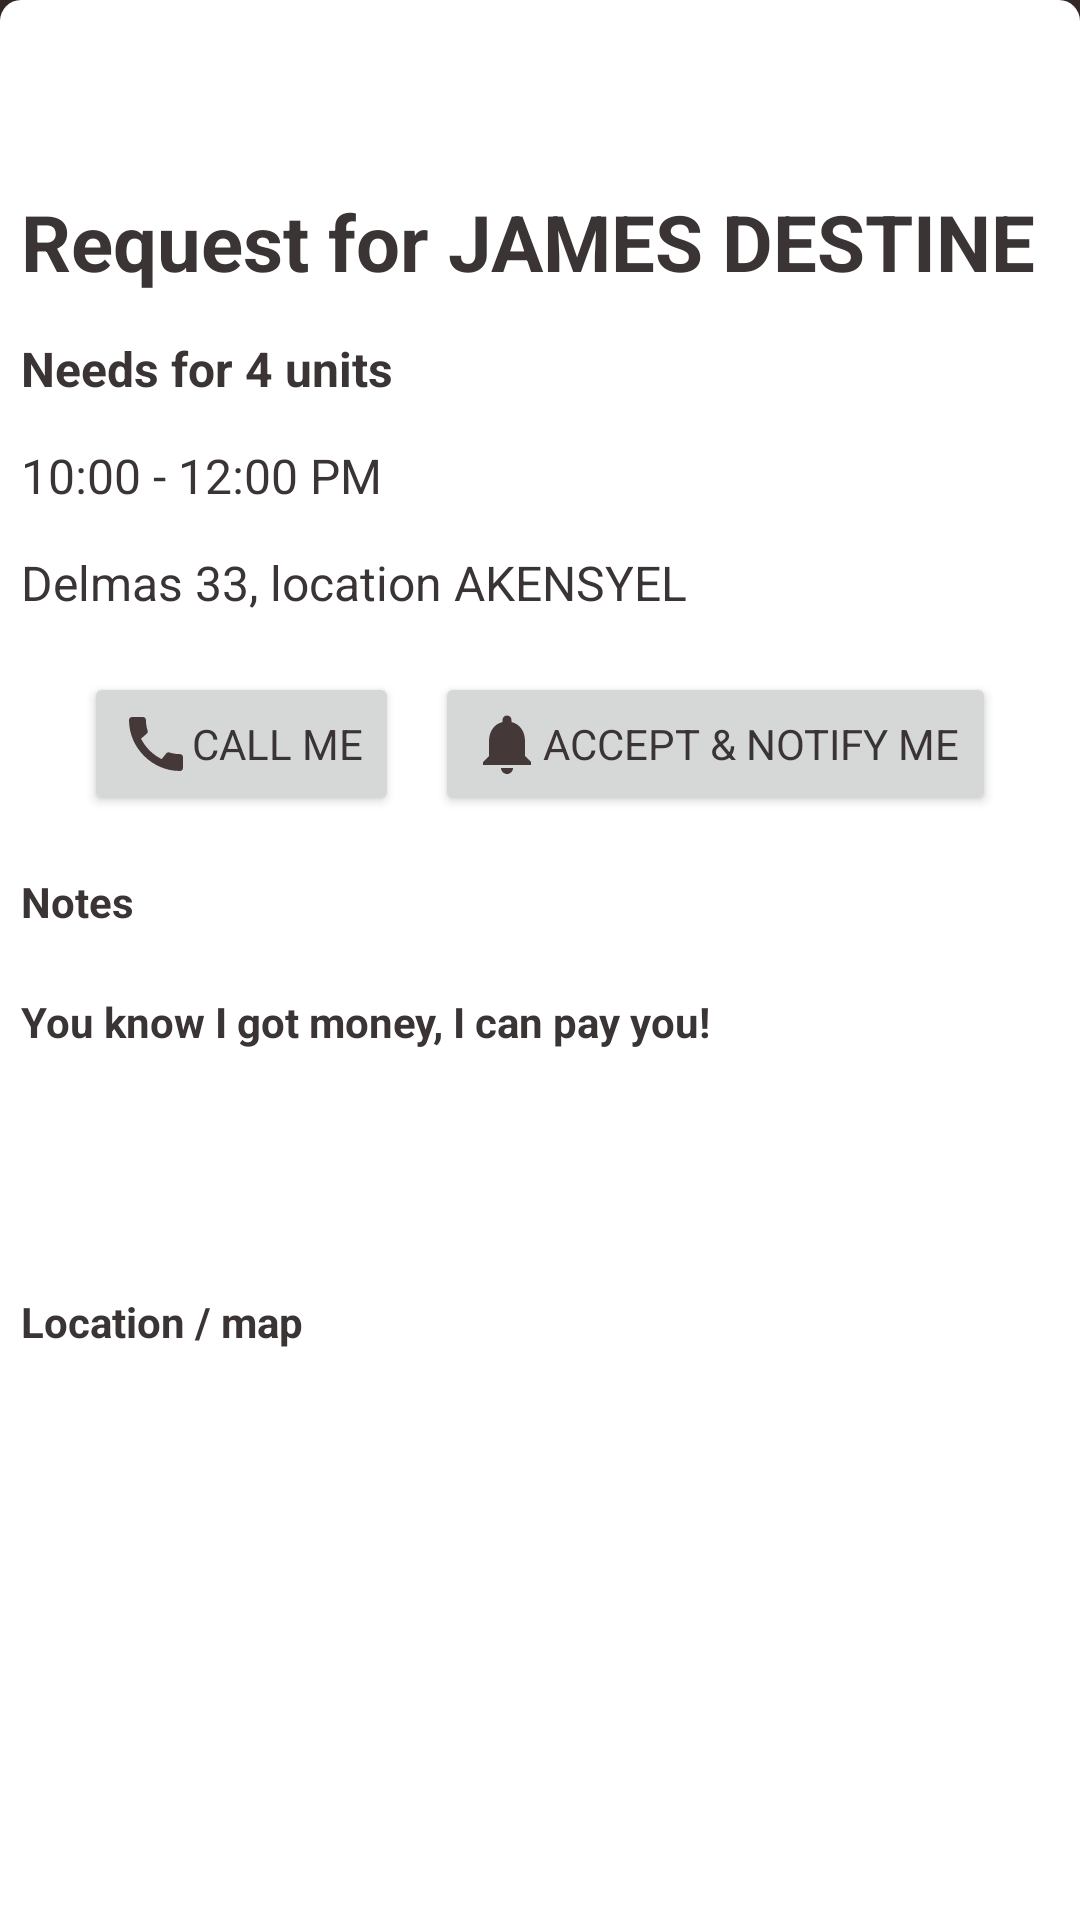

Produce the Android XML layout that renders to this screen, including the resource entries it uses.
<!-- AndroidManifest.xml: application theme Theme.DDJJNews -->
<!-- res/layout/activity_detail_blood.xml -->
<?xml version="1.0" encoding="utf-8"?>
<layout xmlns:android="http://schemas.android.com/apk/res/android"
    xmlns:app="http://schemas.android.com/apk/res-auto">
    <RelativeLayout
        android:layout_width="match_parent"
        android:layout_height="match_parent" >

        <include android:id="@+id/dBloodAppBar" layout="@layout/toolbar"/>

        <TextView
            android:layout_below="@id/dBloodAppBar"
            android:id="@+id/tvForName"
            android:text="Request for JAMES DESTINE"
            android:textSize="26dp"
            android:padding="7dp"
            android:textStyle="bold"
            android:layout_width="match_parent"
            android:layout_height="wrap_content"/>

        <TextView
            android:layout_below="@id/tvForName"
            android:id="@+id/tvQuantity"
            android:text="Needs for 4 units"
            android:textSize="16dp"
            android:padding="7dp"
            android:textStyle="bold"
            android:layout_width="match_parent"
            android:layout_height="wrap_content"/>

        <TextView
            android:layout_below="@id/tvQuantity"
            android:id="@+id/tvWhenTo"
            android:text="10:00 - 12:00 PM"
            android:textSize="16dp"
            android:padding="7dp"
            android:layout_width="match_parent"
            android:layout_height="wrap_content"/>

        <TextView
            android:layout_below="@id/tvWhenTo"
            android:id="@+id/tvAddress"
            android:text="Delmas 33, location AKENSYEL"
            android:textSize="16dp"
            android:padding="7dp"
            android:layout_width="match_parent"
            android:layout_height="wrap_content"/>

        <LinearLayout
            android:id="@+id/actions"
            android:layout_below="@id/tvAddress"
            android:orientation="horizontal"
            android:gravity="center"
            android:padding="12dp"
            android:layout_width="match_parent"
            android:layout_height="wrap_content">

            <Button
                android:drawableLeft="@drawable/ic_baseline_call_24"
                android:text="Call me"
                android:layout_marginRight="12dp"
                android:layout_width="wrap_content"
                android:layout_height="wrap_content" />
            <Button
                android:drawableLeft="@drawable/ic_baseline_notifications_24"
                android:text="Accept &amp; Notify me"
                android:layout_width="wrap_content"
                android:layout_height="wrap_content" />
        </LinearLayout>

        <TextView
            android:layout_below="@id/actions"
            android:id="@+id/tv2"
            android:text="Notes"
            android:textSize="14dp"
            android:padding="7dp"
            android:textStyle="bold"
            android:layout_width="match_parent"
            android:layout_height="wrap_content"/>

        <TextView
            android:layout_below="@id/tv2"
            android:id="@+id/tvDescription"
            android:text="You know I got money, I can pay you!"
            android:textSize="14dp"
            android:padding="7dp"
            android:layout_marginTop="7dp"
            android:textStyle="bold"
            android:minHeight="100dp"
            android:layout_width="match_parent"
            android:layout_height="wrap_content"/>

        <TextView
            android:layout_below="@id/tvDescription"
            android:id="@+id/tv3"
            android:text="Location / map"
            android:textSize="14dp"
            android:padding="7dp"
            android:textStyle="bold"
            android:layout_width="match_parent"
            android:layout_height="wrap_content"/>


        <FrameLayout
            android:layout_below="@id/tv3"
            android:layout_marginTop="7dp"
            android:id="@+id/frameMap"
            android:minHeight="120dp"
            android:layout_width="match_parent"
            android:layout_height="wrap_content"/>

    </RelativeLayout>
</layout>
<!-- res/layout/toolbar.xml (included above) -->
<com.google.android.material.appbar.AppBarLayout
    android:id="@+id/appBar"
    android:fitsSystemWindows="true"
    android:layout_height="wrap_content"
    android:layout_width="match_parent"
    android:background="@drawable/custom_appbar"
    xmlns:android="http://schemas.android.com/apk/res/android"
    xmlns:app="http://schemas.android.com/apk/res-auto">
    <androidx.appcompat.widget.Toolbar
        android:background="@drawable/custom_toolbar"
        android:id="@+id/toolbar"
        android:layout_width="match_parent"
        android:layout_height="56dp"
        app:titleTextAppearance="@style/TitleToolbar"
        app:popupTheme="@style/ThemeOverlay.AppCompat.Light" />
</com.google.android.material.appbar.AppBarLayout>
<!-- resources referenced by this layout -->
<resources>
  <!-- drawable custom_appbar (drawable) -->
  <?xml version="1.0" encoding="utf-8"?>
  <shape android:shape="rectangle"
      xmlns:android="http://schemas.android.com/apk/res/android">
      <corners android:bottomRightRadius="4dp" android:bottomLeftRadius="4dp"/>
      <solid android:color="@color/black"/>
  </shape>
  <!-- drawable custom_toolbar (drawable) -->
  <?xml version="1.0" encoding="utf-8"?>
  <shape android:shape="rectangle"
      xmlns:android="http://schemas.android.com/apk/res/android">
      <corners android:topLeftRadius="7dp" android:topRightRadius="7dp"/>
      <solid android:color="@color/white"/>
  </shape>
  <!-- drawable ic_baseline_call_24 (drawable) -->
  <vector android:alpha="0.9" android:height="24dp" android:tint="#332726"
      android:viewportHeight="24" android:viewportWidth="24"
      android:width="24dp" xmlns:android="http://schemas.android.com/apk/res/android">
      <path android:fillColor="@android:color/white" android:pathData="M20.01,15.38c-1.23,0 -2.42,-0.2 -3.53,-0.56 -0.35,-0.12 -0.74,-0.03 -1.01,0.24l-1.57,1.97c-2.83,-1.35 -5.48,-3.9 -6.89,-6.83l1.95,-1.66c0.27,-0.28 0.35,-0.67 0.24,-1.02 -0.37,-1.11 -0.56,-2.3 -0.56,-3.53 0,-0.54 -0.45,-0.99 -0.99,-0.99H4.19C3.65,3 3,3.24 3,3.99 3,13.28 10.73,21 20.01,21c0.71,0 0.99,-0.63 0.99,-1.18v-3.45c0,-0.54 -0.45,-0.99 -0.99,-0.99z"/>
  </vector>
  <!-- drawable ic_baseline_notifications_24 (drawable) -->
  <vector android:alpha="0.9" android:height="24dp" android:tint="#332726"
      android:viewportHeight="24" android:viewportWidth="24"
      android:width="24dp" xmlns:android="http://schemas.android.com/apk/res/android">
      <path android:fillColor="@android:color/white" android:pathData="M12,22c1.1,0 2,-0.9 2,-2h-4c0,1.1 0.89,2 2,2zM18,16v-5c0,-3.07 -1.64,-5.64 -4.5,-6.32L13.5,4c0,-0.83 -0.67,-1.5 -1.5,-1.5s-1.5,0.67 -1.5,1.5v0.68C7.63,5.36 6,7.92 6,11v5l-2,2v1h16v-1l-2,-2z"/>
  </vector>
  <style name="TitleToolbar" parent="TextAppearance.AppCompat.Widget.ActionBar.Title">
          <item name="android:textSize">18.15sp</item>
          <item name="fontFamily">@font/roboto_light</item>
          <item name="elevation">7dp</item>
      </style>
  <style name="Theme.DDJJNews" parent="Theme.Material3.Light.NoActionBar">
          
          <item name="colorPrimary">@color/orange</item>
          <item name="colorPrimaryVariant">@color/white</item>
          <item name="colorOnPrimary">@color/white</item>
          
          <item name="colorSecondary">@color/yellow</item>
          <item name="colorSecondaryVariant">@color/orange</item>
          <item name="colorOnSecondary">@color/white</item>
          
          <item name="android:statusBarColor">@color/black_grey</item>
          <item name="android:navigationBarColor">@color/white</item>
          <item name="android:windowBackground">@android:color/white</item>
          
          <item name="android:textColor">@color/black_grey</item>
          <item name="android:textColorHint">@color/grey_ccc</item>
          <item name="fontFamily">@font/roboto_light</item>
          <item name="android:windowContentTransitions">true</item>
          <item name="searchViewStyle">@style/SearchViewMy</item>
  
      </style>
  <color name="black">#332726</color>
  <color name="white">#FFFFFFFF</color>
  <color name="orange">#E97D01</color>
  <color name="yellow">#FCAC23</color>
  <color name="black_grey">#3A3435</color>
  <color name="grey_ccc">#ddd</color>
  <style name="SearchViewMy" parent="Widget.AppCompat.Light.SearchView">
          <item name="searchHintIcon">@null</item>
      </style>
</resources>
